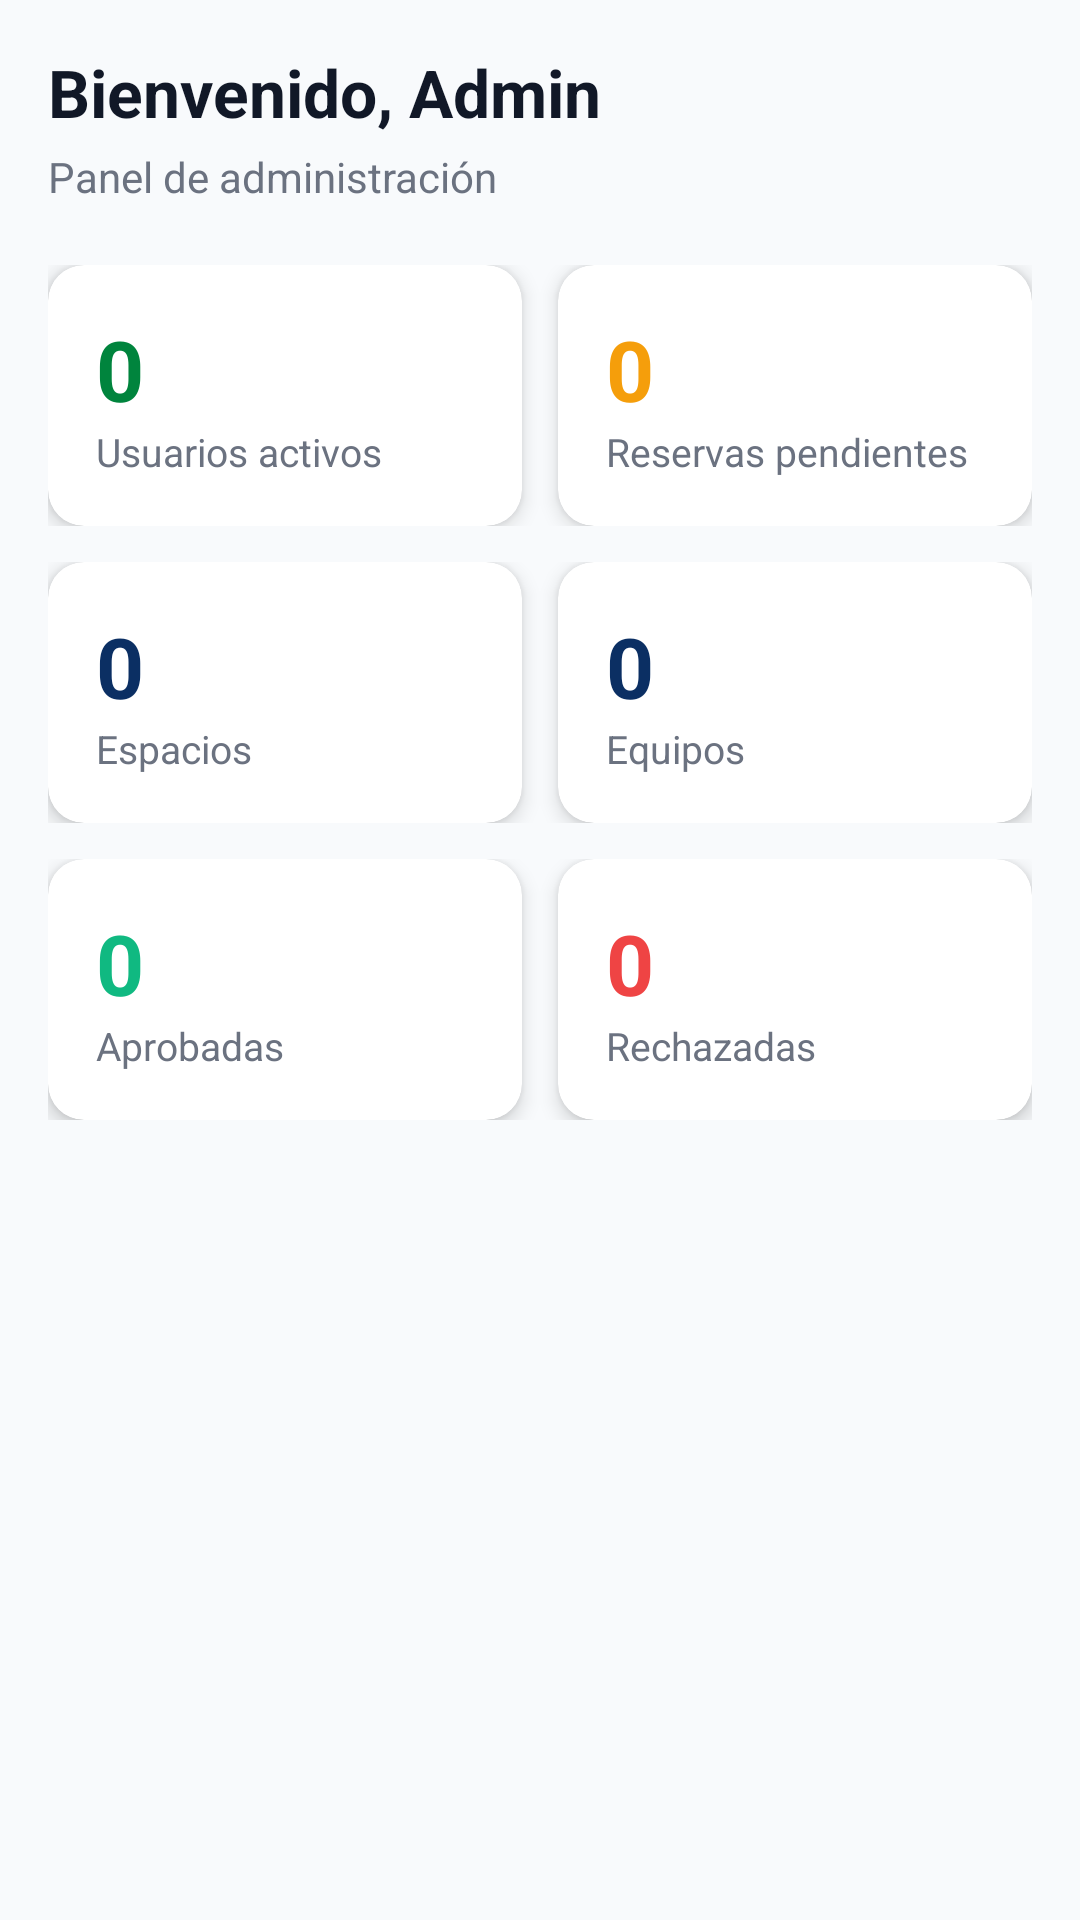

This screen was rendered from an Android layout file. Write that file and the resources it references.
<!-- AndroidManifest.xml: application theme Theme.SGRApp -->
<!-- res/layout/fragment_dashboard.xml -->
<?xml version="1.0" encoding="utf-8"?>
<ScrollView xmlns:android="http://schemas.android.com/apk/res/android"
    android:layout_width="match_parent"
    android:layout_height="match_parent"
    android:background="@color/gray_light"
    android:padding="16dp">

    <LinearLayout
        android:layout_width="match_parent"
        android:layout_height="wrap_content"
        android:orientation="vertical">

        <TextView
            android:id="@+id/tvWelcome"
            android:layout_width="match_parent"
            android:layout_height="wrap_content"
            android:text="Bienvenido, Admin"
            android:textColor="@color/text_primary"
            android:textSize="22sp"
            android:textStyle="bold"
            android:layout_marginBottom="4dp"/>

        <TextView
            android:layout_width="match_parent"
            android:layout_height="wrap_content"
            android:text="Panel de administración"
            android:textColor="@color/gray_text"
            android:textSize="14sp"
            android:layout_marginBottom="20dp"/>

        
        <LinearLayout
            android:layout_width="match_parent"
            android:layout_height="wrap_content"
            android:orientation="horizontal"
            android:layout_marginBottom="12dp">

            <androidx.cardview.widget.CardView
                xmlns:app="http://schemas.android.com/apk/res-auto"
                android:layout_width="0dp"
                android:layout_height="wrap_content"
                android:layout_weight="1"
                android:layout_marginEnd="6dp"
                app:cardCornerRadius="12dp"
                app:cardElevation="4dp">
                <LinearLayout android:layout_width="match_parent" android:layout_height="wrap_content"
                    android:orientation="vertical" android:padding="16dp">
                    <TextView android:id="@+id/tvActiveUsers" android:layout_width="match_parent"
                        android:layout_height="wrap_content" android:text="0"
                        android:textSize="28sp" android:textStyle="bold" android:textColor="@color/green_primary"/>
                    <TextView android:layout_width="match_parent" android:layout_height="wrap_content"
                        android:text="Usuarios activos" android:textColor="@color/gray_text" android:textSize="13sp"/>
                </LinearLayout>
            </androidx.cardview.widget.CardView>

            <androidx.cardview.widget.CardView
                xmlns:app="http://schemas.android.com/apk/res-auto"
                android:layout_width="0dp"
                android:layout_height="wrap_content"
                android:layout_weight="1"
                android:layout_marginStart="6dp"
                app:cardCornerRadius="12dp"
                app:cardElevation="4dp">
                <LinearLayout android:layout_width="match_parent" android:layout_height="wrap_content"
                    android:orientation="vertical" android:padding="16dp">
                    <TextView android:id="@+id/tvPendingReservations" android:layout_width="match_parent"
                        android:layout_height="wrap_content" android:text="0"
                        android:textSize="28sp" android:textStyle="bold" android:textColor="@color/status_pending"/>
                    <TextView android:layout_width="match_parent" android:layout_height="wrap_content"
                        android:text="Reservas pendientes" android:textColor="@color/gray_text" android:textSize="13sp"/>
                </LinearLayout>
            </androidx.cardview.widget.CardView>
        </LinearLayout>

        
        <LinearLayout
            android:layout_width="match_parent"
            android:layout_height="wrap_content"
            android:orientation="horizontal"
            android:layout_marginBottom="12dp">

            <androidx.cardview.widget.CardView
                xmlns:app="http://schemas.android.com/apk/res-auto"
                android:layout_width="0dp"
                android:layout_height="wrap_content"
                android:layout_weight="1"
                android:layout_marginEnd="6dp"
                app:cardCornerRadius="12dp"
                app:cardElevation="4dp">
                <LinearLayout android:layout_width="match_parent" android:layout_height="wrap_content"
                    android:orientation="vertical" android:padding="16dp">
                    <TextView android:id="@+id/tvTotalSpaces" android:layout_width="match_parent"
                        android:layout_height="wrap_content" android:text="0"
                        android:textSize="28sp" android:textStyle="bold" android:textColor="@color/blue_dark"/>
                    <TextView android:layout_width="match_parent" android:layout_height="wrap_content"
                        android:text="Espacios" android:textColor="@color/gray_text" android:textSize="13sp"/>
                </LinearLayout>
            </androidx.cardview.widget.CardView>

            <androidx.cardview.widget.CardView
                xmlns:app="http://schemas.android.com/apk/res-auto"
                android:layout_width="0dp"
                android:layout_height="wrap_content"
                android:layout_weight="1"
                android:layout_marginStart="6dp"
                app:cardCornerRadius="12dp"
                app:cardElevation="4dp">
                <LinearLayout android:layout_width="match_parent" android:layout_height="wrap_content"
                    android:orientation="vertical" android:padding="16dp">
                    <TextView android:id="@+id/tvTotalEquipments" android:layout_width="match_parent"
                        android:layout_height="wrap_content" android:text="0"
                        android:textSize="28sp" android:textStyle="bold" android:textColor="@color/blue_dark"/>
                    <TextView android:layout_width="match_parent" android:layout_height="wrap_content"
                        android:text="Equipos" android:textColor="@color/gray_text" android:textSize="13sp"/>
                </LinearLayout>
            </androidx.cardview.widget.CardView>
        </LinearLayout>

        
        <LinearLayout
            android:layout_width="match_parent"
            android:layout_height="wrap_content"
            android:orientation="horizontal"
            android:layout_marginBottom="12dp">

            <androidx.cardview.widget.CardView
                xmlns:app="http://schemas.android.com/apk/res-auto"
                android:layout_width="0dp"
                android:layout_height="wrap_content"
                android:layout_weight="1"
                android:layout_marginEnd="6dp"
                app:cardCornerRadius="12dp"
                app:cardElevation="4dp">
                <LinearLayout android:layout_width="match_parent" android:layout_height="wrap_content"
                    android:orientation="vertical" android:padding="16dp">
                    <TextView android:id="@+id/tvApproved" android:layout_width="match_parent"
                        android:layout_height="wrap_content" android:text="0"
                        android:textSize="28sp" android:textStyle="bold" android:textColor="@color/status_approved"/>
                    <TextView android:layout_width="match_parent" android:layout_height="wrap_content"
                        android:text="Aprobadas" android:textColor="@color/gray_text" android:textSize="13sp"/>
                </LinearLayout>
            </androidx.cardview.widget.CardView>

            <androidx.cardview.widget.CardView
                xmlns:app="http://schemas.android.com/apk/res-auto"
                android:layout_width="0dp"
                android:layout_height="wrap_content"
                android:layout_weight="1"
                android:layout_marginStart="6dp"
                app:cardCornerRadius="12dp"
                app:cardElevation="4dp">
                <LinearLayout android:layout_width="match_parent" android:layout_height="wrap_content"
                    android:orientation="vertical" android:padding="16dp">
                    <TextView android:id="@+id/tvRejected" android:layout_width="match_parent"
                        android:layout_height="wrap_content" android:text="0"
                        android:textSize="28sp" android:textStyle="bold" android:textColor="@color/status_rejected"/>
                    <TextView android:layout_width="match_parent" android:layout_height="wrap_content"
                        android:text="Rechazadas" android:textColor="@color/gray_text" android:textSize="13sp"/>
                </LinearLayout>
            </androidx.cardview.widget.CardView>
        </LinearLayout>

    </LinearLayout>
</ScrollView>
<!-- resources referenced by this layout -->
<resources>
  <color name="blue_dark">#0b2f63</color>
  <color name="gray_light">#F8FAFC</color>
  <color name="gray_text">#6B7280</color>
  <color name="green_primary">#00843D</color>
  <color name="status_approved">#10B981</color>
  <color name="status_pending">#F59E0B</color>
  <color name="status_rejected">#EF4444</color>
  <color name="text_primary">#111827</color>
  <style name="Theme.SGRApp" parent="Theme.MaterialComponents.DayNight.NoActionBar">
          <item name="colorPrimary">@color/green_primary</item>
          <item name="colorPrimaryVariant">@color/green_dark</item>
          <item name="colorOnPrimary">@color/white</item>
          <item name="colorSecondary">@color/blue_dark</item>
          <item name="android:statusBarColor">@color/green_primary</item>
      </style>
  <color name="green_dark">#006630</color>
  <color name="white">#FFFFFF</color>
</resources>
